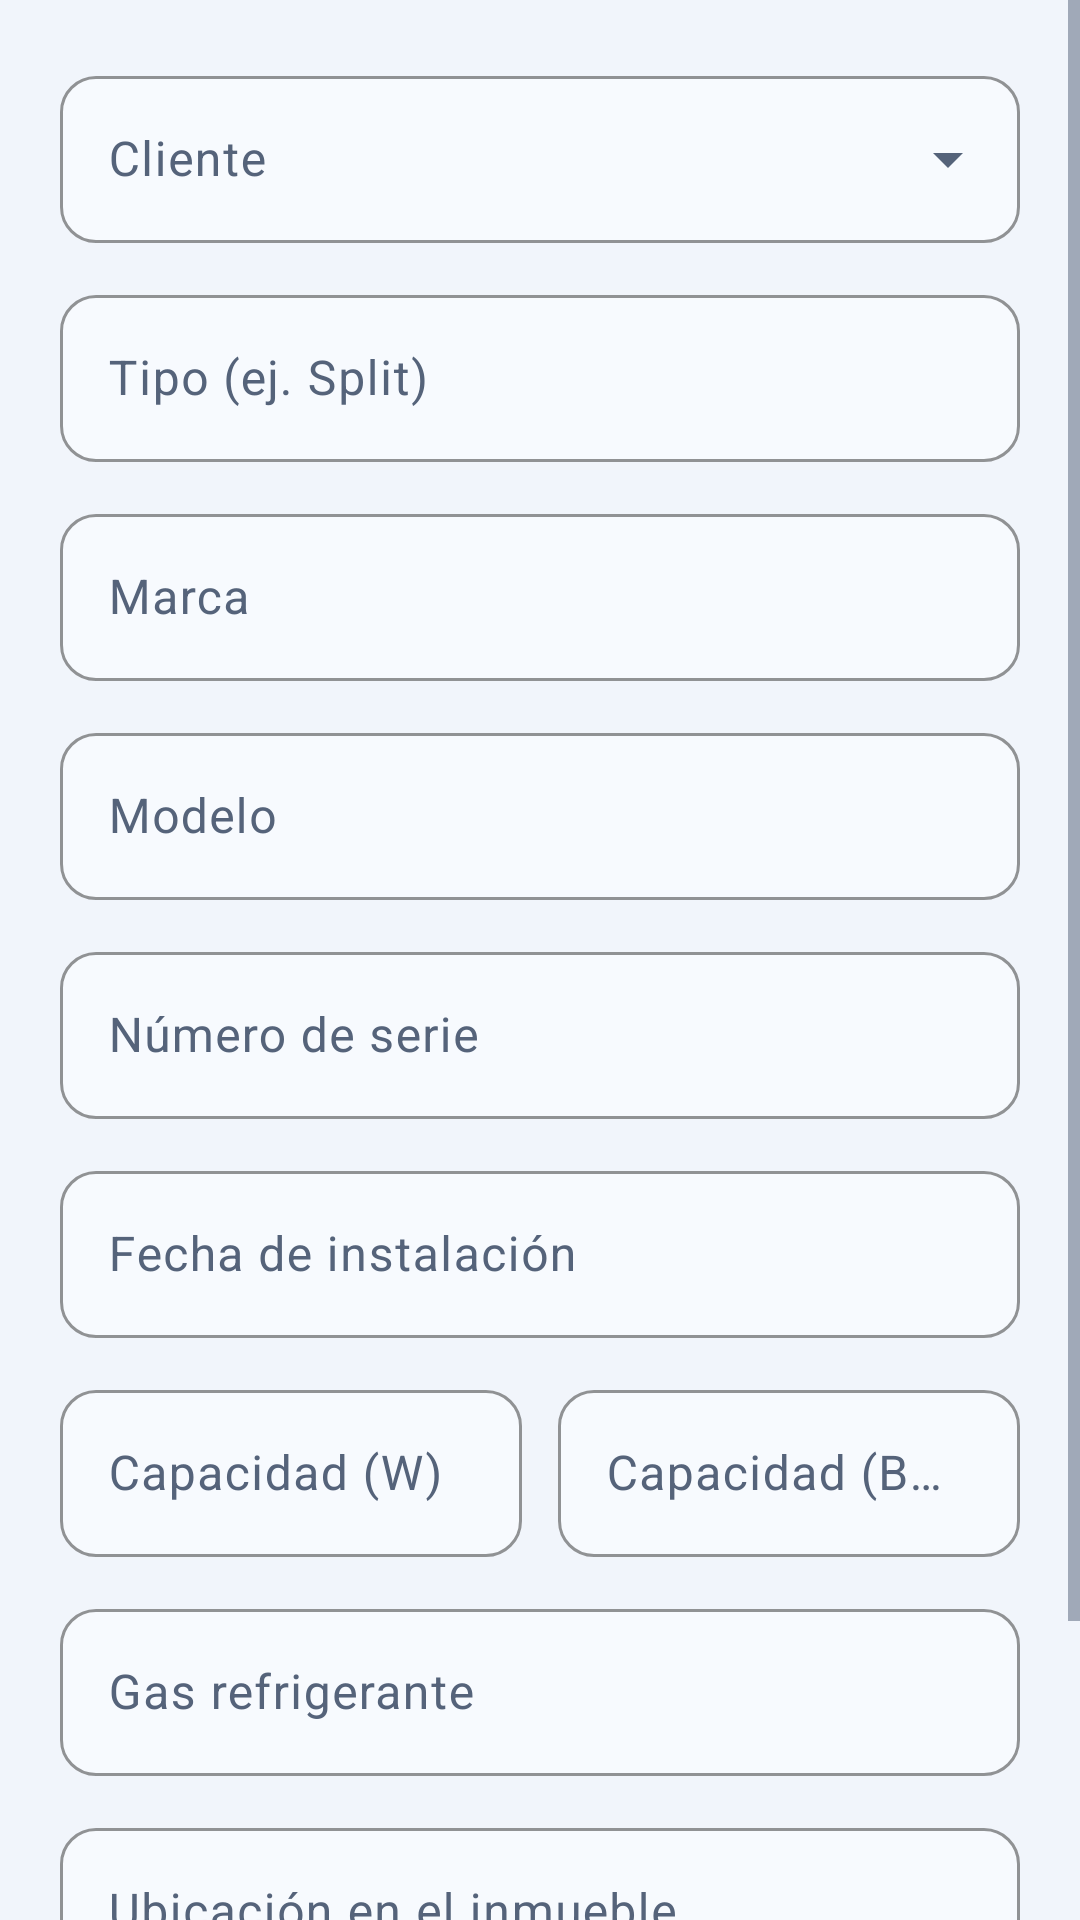

Android layout source for this screen:
<!-- AndroidManifest.xml: application theme Theme.AirServicePro -->
<!-- res/layout/fragment_equipo_detalle.xml -->
<?xml version="1.0" encoding="utf-8"?>
<ScrollView xmlns:android="http://schemas.android.com/apk/res/android"
    xmlns:app="http://schemas.android.com/apk/res-auto"
    android:layout_width="match_parent"
    android:layout_height="wrap_content"
    android:background="@color/background">

    <LinearLayout
        android:layout_width="match_parent"
        android:layout_height="wrap_content"
        android:orientation="vertical"
        android:padding="20dp">

        <com.google.android.material.textfield.TextInputLayout
            style="@style/Widget.AirService.TextInputLayout.Dropdown"
            android:layout_width="match_parent"
            android:layout_height="wrap_content"
            android:hint="@string/hint_client">

            <AutoCompleteTextView
                android:id="@+id/etCliente"
                android:layout_width="match_parent"
                android:layout_height="wrap_content"
                android:focusable="false"
                android:importantForAutofill="no"
                android:inputType="none"
                android:textColor="@color/textPrimary"
                android:textSize="16sp" />
        </com.google.android.material.textfield.TextInputLayout>

        <com.google.android.material.textfield.TextInputLayout
            style="@style/Widget.AirService.TextInputLayout"
            android:layout_width="match_parent"
            android:layout_height="wrap_content"
            android:layout_marginTop="12dp"
            android:hint="@string/hint_type">

            <com.google.android.material.textfield.TextInputEditText
                android:id="@+id/etType"
                android:layout_width="match_parent"
                android:layout_height="wrap_content"
                android:importantForAutofill="no"
                android:inputType="textCapWords"
                android:maxLines="1"
                android:textColor="@color/textPrimary"
                android:textSize="16sp" />
        </com.google.android.material.textfield.TextInputLayout>

        <com.google.android.material.textfield.TextInputLayout
            style="@style/Widget.AirService.TextInputLayout"
            android:layout_width="match_parent"
            android:layout_height="wrap_content"
            android:layout_marginTop="12dp"
            android:hint="@string/hint_brand">

            <com.google.android.material.textfield.TextInputEditText
                android:id="@+id/etBrand"
                android:layout_width="match_parent"
                android:layout_height="wrap_content"
                android:importantForAutofill="no"
                android:inputType="textCapWords"
                android:maxLines="1"
                android:textColor="@color/textPrimary"
                android:textSize="16sp" />
        </com.google.android.material.textfield.TextInputLayout>

        <com.google.android.material.textfield.TextInputLayout
            style="@style/Widget.AirService.TextInputLayout"
            android:layout_width="match_parent"
            android:layout_height="wrap_content"
            android:layout_marginTop="12dp"
            android:hint="@string/hint_model">

            <com.google.android.material.textfield.TextInputEditText
                android:id="@+id/etModel"
                android:layout_width="match_parent"
                android:layout_height="wrap_content"
                android:importantForAutofill="no"
                android:inputType="text"
                android:maxLines="1"
                android:textColor="@color/textPrimary"
                android:textSize="16sp" />
        </com.google.android.material.textfield.TextInputLayout>

        <com.google.android.material.textfield.TextInputLayout
            style="@style/Widget.AirService.TextInputLayout"
            android:layout_width="match_parent"
            android:layout_height="wrap_content"
            android:layout_marginTop="12dp"
            android:hint="@string/hint_serial">

            <com.google.android.material.textfield.TextInputEditText
                android:id="@+id/etSerial"
                android:layout_width="match_parent"
                android:layout_height="wrap_content"
                android:importantForAutofill="no"
                android:inputType="textCapCharacters"
                android:maxLines="1"
                android:textColor="@color/textPrimary"
                android:textSize="16sp" />
        </com.google.android.material.textfield.TextInputLayout>

        <com.google.android.material.textfield.TextInputLayout
            style="@style/Widget.AirService.TextInputLayout"
            android:layout_width="match_parent"
            android:layout_height="wrap_content"
            android:layout_marginTop="12dp"
            android:hint="@string/hint_install_date">

            <com.google.android.material.textfield.TextInputEditText
                android:id="@+id/etInstall"
                android:layout_width="match_parent"
                android:layout_height="wrap_content"
                android:importantForAutofill="no"
                android:inputType="date"
                android:maxLines="1"
                android:textColor="@color/textPrimary"
                android:textSize="16sp" />
        </com.google.android.material.textfield.TextInputLayout>

        <LinearLayout
            android:layout_width="match_parent"
            android:layout_height="wrap_content"
            android:layout_marginTop="12dp"
            android:orientation="horizontal">

            <com.google.android.material.textfield.TextInputLayout
                style="@style/Widget.AirService.TextInputLayout"
                android:layout_width="0dp"
                android:layout_height="wrap_content"
                android:layout_marginEnd="6dp"
                android:layout_weight="1"
                android:hint="@string/hint_capacity_w">

                <com.google.android.material.textfield.TextInputEditText
                    android:id="@+id/etCapW"
                    android:layout_width="match_parent"
                    android:layout_height="wrap_content"
                    android:importantForAutofill="no"
                    android:inputType="numberDecimal"
                    android:maxLines="1"
                    android:textColor="@color/textPrimary"
                    android:textSize="16sp" />
            </com.google.android.material.textfield.TextInputLayout>

            <com.google.android.material.textfield.TextInputLayout
                style="@style/Widget.AirService.TextInputLayout"
                android:layout_width="0dp"
                android:layout_height="wrap_content"
                android:layout_marginStart="6dp"
                android:layout_weight="1"
                android:hint="@string/hint_capacity_btu">

                <com.google.android.material.textfield.TextInputEditText
                    android:id="@+id/etCapBtu"
                    android:layout_width="match_parent"
                    android:layout_height="wrap_content"
                    android:importantForAutofill="no"
                    android:inputType="numberDecimal"
                    android:maxLines="1"
                    android:textColor="@color/textPrimary"
                    android:textSize="16sp" />
            </com.google.android.material.textfield.TextInputLayout>
        </LinearLayout>

        <com.google.android.material.textfield.TextInputLayout
            style="@style/Widget.AirService.TextInputLayout"
            android:layout_width="match_parent"
            android:layout_height="wrap_content"
            android:layout_marginTop="12dp"
            android:hint="@string/hint_gas">

            <com.google.android.material.textfield.TextInputEditText
                android:id="@+id/etGas"
                android:layout_width="match_parent"
                android:layout_height="wrap_content"
                android:importantForAutofill="no"
                android:inputType="textCapCharacters"
                android:maxLines="1"
                android:textColor="@color/textPrimary"
                android:textSize="16sp" />
        </com.google.android.material.textfield.TextInputLayout>

        <com.google.android.material.textfield.TextInputLayout
            style="@style/Widget.AirService.TextInputLayout"
            android:layout_width="match_parent"
            android:layout_height="wrap_content"
            android:layout_marginTop="12dp"
            android:hint="@string/hint_location">

            <com.google.android.material.textfield.TextInputEditText
                android:id="@+id/etLocation"
                android:layout_width="match_parent"
                android:layout_height="wrap_content"
                android:importantForAutofill="no"
                android:inputType="textCapSentences"
                android:maxLines="1"
                android:textColor="@color/textPrimary"
                android:textSize="16sp" />
        </com.google.android.material.textfield.TextInputLayout>

        <com.google.android.material.textfield.TextInputLayout
            style="@style/Widget.AirService.TextInputLayout"
            android:layout_width="match_parent"
            android:layout_height="wrap_content"
            android:layout_marginTop="12dp"
            android:hint="@string/hint_address">

            <com.google.android.material.textfield.TextInputEditText
                android:id="@+id/etDireccion"
                android:layout_width="match_parent"
                android:layout_height="wrap_content"
                android:importantForAutofill="no"
                android:inputType="textPostalAddress"
                android:maxLines="2"
                android:textColor="@color/textPrimary"
                android:textSize="16sp" />
        </com.google.android.material.textfield.TextInputLayout>

    </LinearLayout>
</ScrollView>
<!-- resources referenced by this layout -->
<resources>
  <color name="background">#F1F5FB</color>
  <color name="textPrimary">#0B132B</color>
  <string name="hint_address">Dirección</string>
  <string name="hint_brand">Marca</string>
  <string name="hint_capacity_btu">Capacidad (BTU)</string>
  <string name="hint_capacity_w">Capacidad (W)</string>
  <string name="hint_client">Cliente</string>
  <string name="hint_gas">Gas refrigerante</string>
  <string name="hint_install_date">Fecha de instalación</string>
  <string name="hint_location">Ubicación en el inmueble</string>
  <string name="hint_model">Modelo</string>
  <string name="hint_serial">Número de serie</string>
  <string name="hint_type">Tipo (ej. Split)</string>
  <style name="Widget.AirService.TextInputLayout" parent="Widget.Material3.TextInputLayout.OutlinedBox">
          <item name="boxBackgroundColor">@color/inputBackground</item>
          <item name="boxStrokeColor">@color/primary</item>
          <item name="boxStrokeWidth">1dp</item>
          <item name="boxStrokeWidthFocused">2dp</item>
          <item name="boxCornerRadiusTopStart">12dp</item>
          <item name="boxCornerRadiusTopEnd">12dp</item>
          <item name="boxCornerRadiusBottomStart">12dp</item>
          <item name="boxCornerRadiusBottomEnd">12dp</item>
          <item name="hintTextColor">@color/primary</item>
      </style>
  <style name="Widget.AirService.TextInputLayout.Dropdown" parent="Widget.Material3.TextInputLayout.OutlinedBox.ExposedDropdownMenu">
          <item name="boxBackgroundColor">@color/inputBackground</item>
          <item name="boxStrokeColor">@color/primary</item>
          <item name="boxStrokeWidth">1dp</item>
          <item name="boxStrokeWidthFocused">2dp</item>
          <item name="boxCornerRadiusTopStart">12dp</item>
          <item name="boxCornerRadiusTopEnd">12dp</item>
          <item name="boxCornerRadiusBottomStart">12dp</item>
          <item name="boxCornerRadiusBottomEnd">12dp</item>
          <item name="hintTextColor">@color/primary</item>
      </style>
  <color name="inputBackground">#F7FAFE</color>
  <color name="primary">#0077A3</color>
  <color name="primaryContainer">#CDEDF8</color>
  <color name="onPrimaryContainer">#FFFFFF</color>
  <color name="containerAlt">#E3EBF5</color>
  <color name="primaryDark">#005F80</color>
  <color name="cardBackground">#FFFFFF</color>
  <color name="textSecondary">#55637A</color>
  <color name="outline">#C7D2E0</color>
  <color name="divider">#DDE5EF</color>
  <color name="rojo">#C62828</color>
  <style name="CustomAlertDialogTheme" parent="ThemeOverlay.Material3.MaterialAlertDialog">
          <item name="colorSurface">@color/cardBackground</item>
          <item name="colorOnSurface">@color/textPrimary</item>
          <item name="colorSurfaceVariant">@color/containerAlt</item>
          <item name="colorOnSurfaceVariant">@color/textSecondary</item>
          <item name="colorPrimary">@color/primary</item>
          <item name="colorOnPrimary">@color/background</item>
          <item name="colorError">@color/rojo</item>
          <item name="colorOnError">@color/textPrimary</item>
          <item name="android:colorBackground">@color/cardBackground</item>
          <item name="android:background">@color/cardBackground</item>
          <item name="android:textColorPrimary">@color/textPrimary</item>
          <item name="android:textColorSecondary">@color/textSecondary</item>
          <item name="android:textColorHint">@color/textSecondary</item>
      </style>
  <style name="Widget.AirService.Button" parent="Widget.Material3.Button">
          <item name="backgroundTint">@color/primary</item>
          <item name="android:textColor">@color/background</item>
          <item name="android:textAllCaps">false</item>
          <item name="cornerRadius">12dp</item>
      </style>
  <style name="Widget.AirService.Fab" parent="Widget.Material3.FloatingActionButton.Primary">
          <item name="backgroundTint">@color/primary</item>
          <item name="tint">@color/onPrimaryContainer</item>
          <item name="elevation">6dp</item>
      </style>
</resources>
